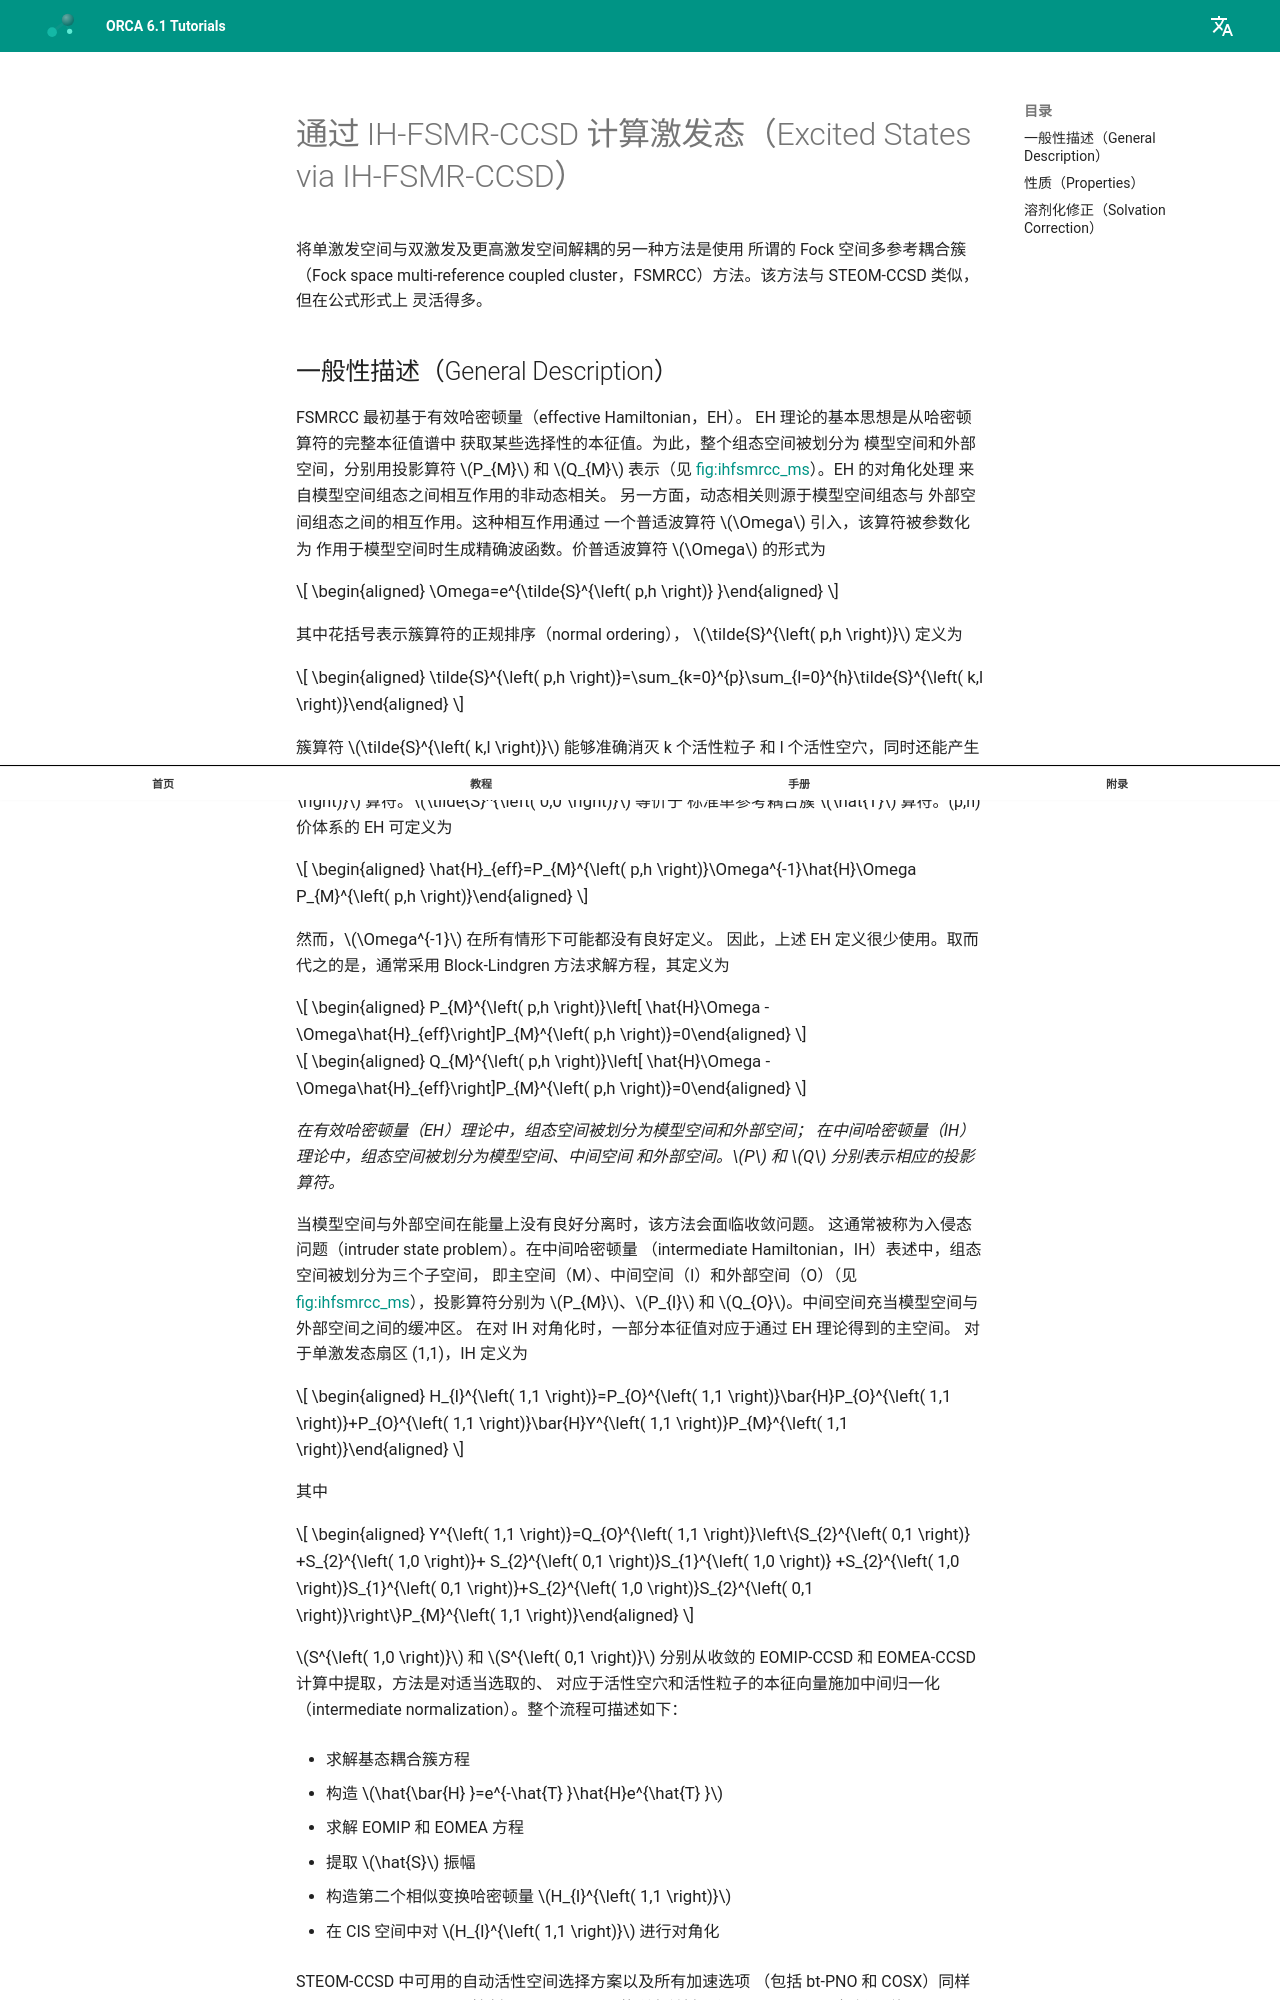

repository: wxyhgk/orca-docs · page: zh/manual/contents/spectroscopyproperties/ihfsmr/index.html · generator: mkdocs



<a id="sec:spectroscopyproperties.ihfsmrcc"></a>
# 通过 IH-FSMR-CCSD 计算激发态（Excited States via IH-FSMR-CCSD）

将单激发空间与双激发及更高激发空间解耦的另一种方法是使用
所谓的 Fock 空间多参考耦合簇（Fock space multi-reference coupled
cluster，FSMRCC）方法。该方法与 STEOM-CCSD 类似，但在公式形式上
灵活得多。

<a id="sec:spectroscopyproperties.ihfsmrcc.general"></a>
